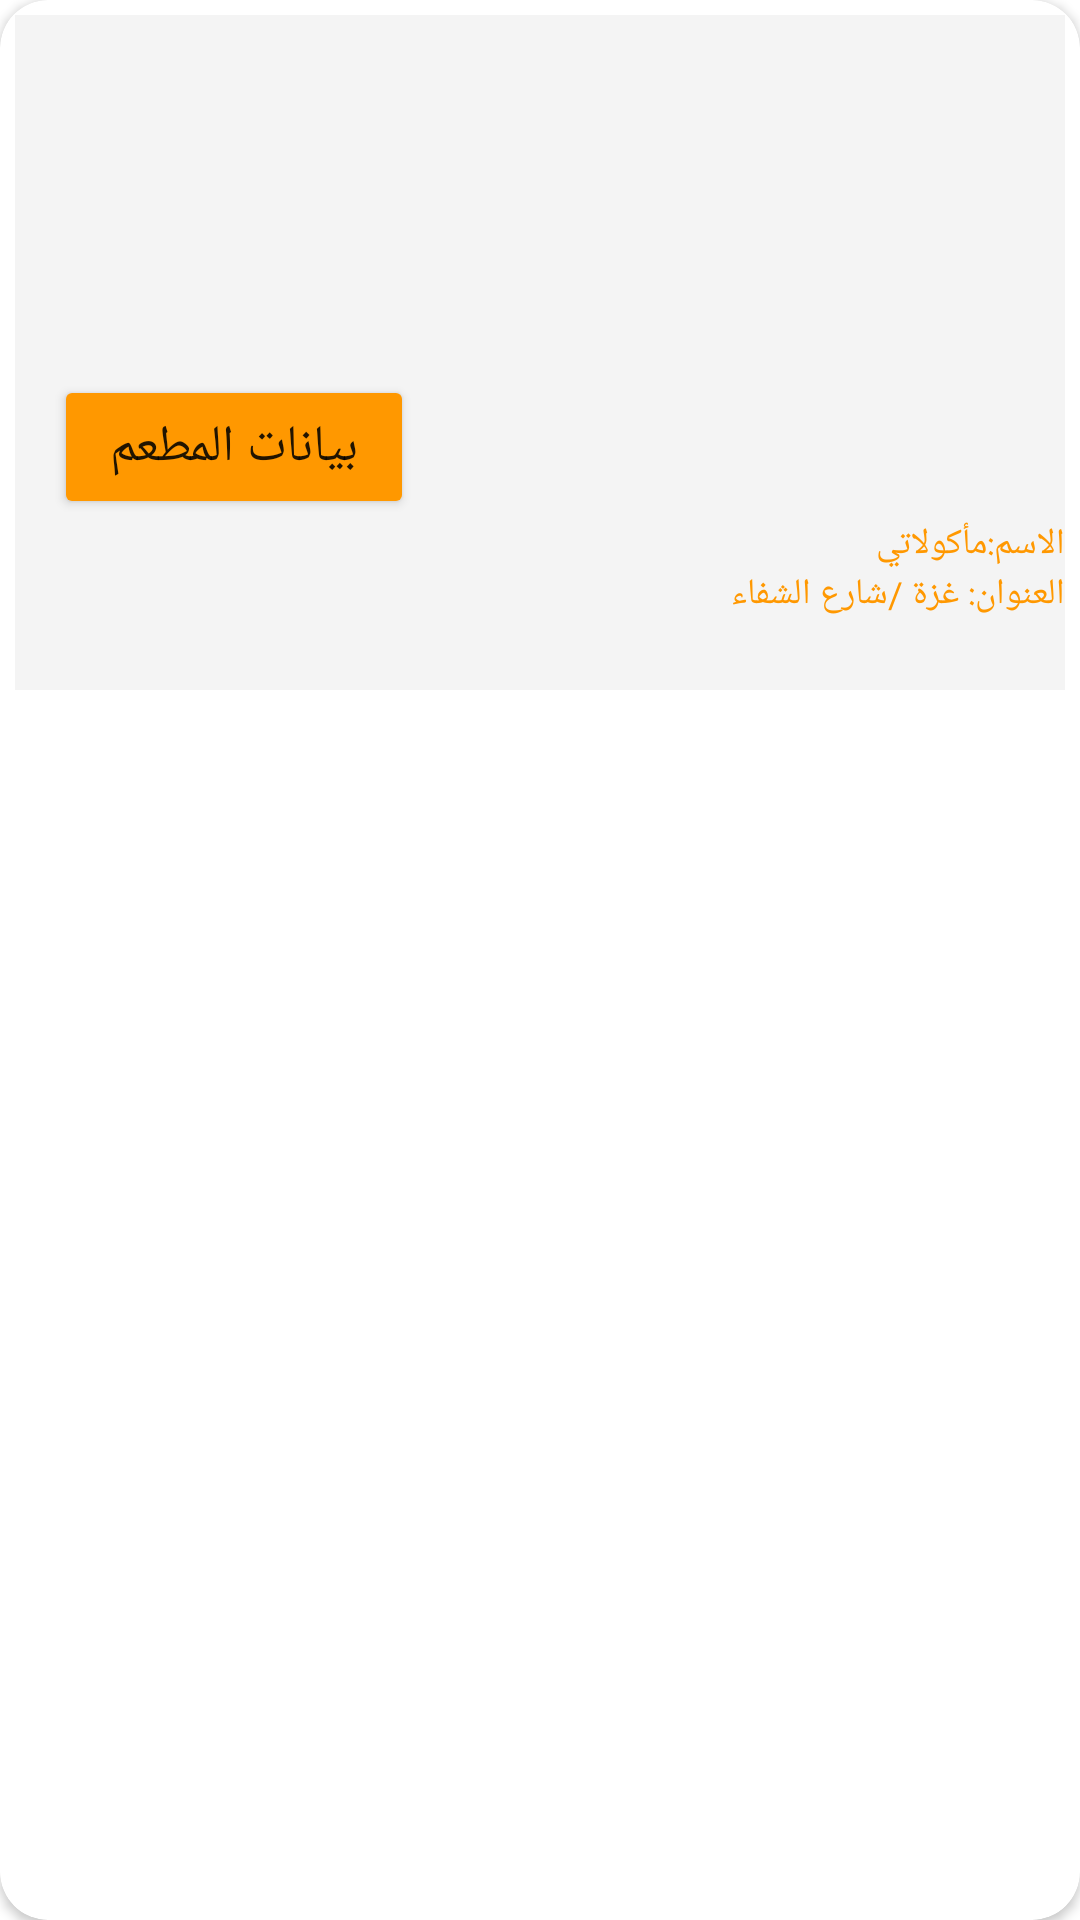

This screen was rendered from an Android layout file. Write that file and the resources it references.
<!-- AndroidManifest.xml: application theme Theme.Restaurants_Project1 -->
<!-- res/layout/res_item.xml -->
<?xml version="1.0" encoding="utf-8"?>
<androidx.cardview.widget.CardView xmlns:android="http://schemas.android.com/apk/res/android"
    xmlns:app="http://schemas.android.com/apk/res-auto"
    android:id="@+id/restaurant_item"
    android:layout_width="match_parent"
    android:layout_height="235dp"
    android:layout_marginStart="20dp"
    android:layout_marginTop="12dp"
    android:layout_marginEnd="10dp"
    android:background="@color/generalColor"
    app:cardCornerRadius="16dp">

    <LinearLayout
        android:layout_width="match_parent"
        android:layout_height="225dp"
        android:layout_marginStart="5dp"
        android:layout_marginTop="5dp"
        android:layout_marginEnd="5dp"
        android:layout_marginBottom="5dp"
        android:background="@color/generalColor"
        android:orientation="vertical">


        <ImageView
            android:id="@+id/restaurant_item_img"
            android:layout_width="match_parent"
            android:layout_height="110dp"
            android:src="@drawable/ic_launcher_background" />

        <Button
            android:id="@+id/restaurant_item_btn"
            android:layout_width="120dp"
            android:layout_marginStart="13dp"
            android:layout_height="wrap_content"
            android:layout_marginTop="10dp"
            android:backgroundTint="@color/statusBar"
            android:text="بيانات المطعم"
            android:textSize="17dp" />

        <TextView
            android:id="@+id/restaurant_item_name"
            android:layout_width="match_parent"
            android:layout_height="wrap_content"
            android:layout_marginStart="5dp"
            android:text="الاسم:مأكولاتي"
            android:textColor="@color/statusBar"
            android:textSize="12sp" />

        <TextView
            android:id="@+id/restaurant_item_address"
            android:layout_width="match_parent"
            android:layout_height="wrap_content"
            android:layout_marginStart="5dp"
            android:layout_marginBottom="2dp"
            android:text="العنوان: غزة /شارع الشفاء"
            android:textColor="@color/statusBar"
            android:textSize="12sp" />

    </LinearLayout>


</androidx.cardview.widget.CardView>
<!-- resources referenced by this layout -->
<resources>
  <color name="generalColor">#F4F4F4</color>
  <color name="statusBar">#FF9800</color>
  <style name="Theme.Restaurants_Project1" parent="Theme.MaterialComponents.DayNight.NoActionBar">
          
          <item name="colorPrimary">@color/purple_500</item>
          <item name="colorPrimaryVariant">@color/purple_700</item>
          <item name="colorOnPrimary">@color/generalColor</item>
          
          <item name="colorSecondary">@color/teal_200</item>
          <item name="colorSecondaryVariant">@color/teal_700</item>
          <item name="colorOnSecondary">@color/black</item>
          
          <item name="android:statusBarColor" tools:targetApi="l">@color/statusBar</item>
          
          <item name="android:navigationBarColor">@color/navigationBarColor</item>
          <item name="android:windowDrawsSystemBarBackgrounds">true</item>
      </style>
  <color name="purple_500">#FF6200EE</color>
  <color name="purple_700">#FF3700B3</color>
  <color name="teal_200">#FF03DAC5</color>
  <color name="teal_700">#FF018786</color>
  <color name="black">#FF000000</color>
  <color name="navigationBarColor">#AAAAAA</color>
</resources>
